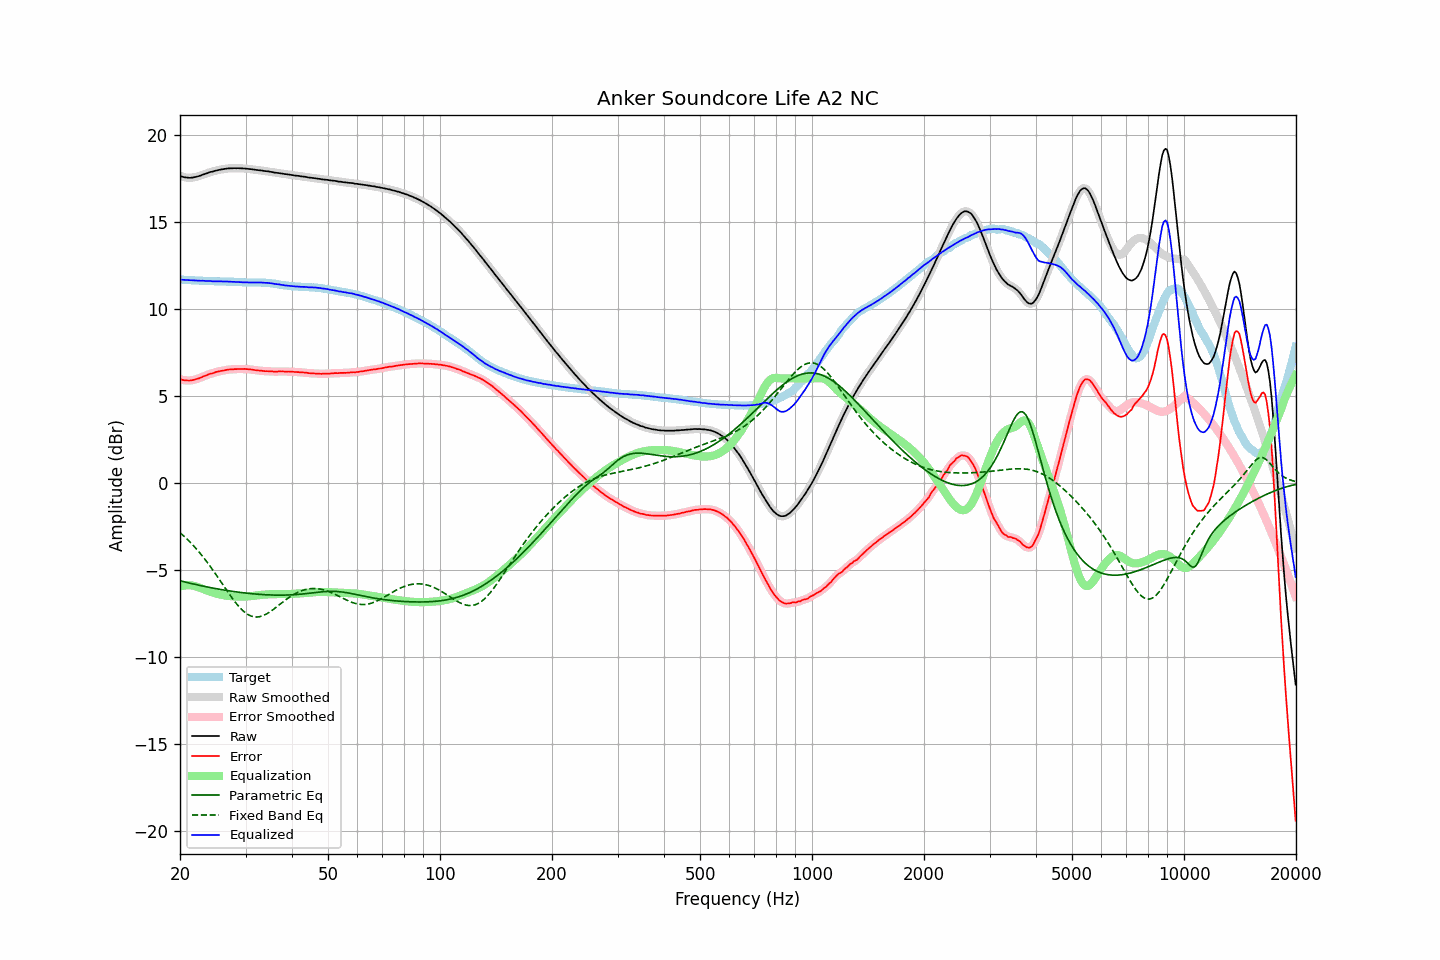

Data behind this chart, as committed beside it:
frequency, raw, error, smoothed, error_smoothed, equalization, parametric_eq, fixed_band_eq, equalized_raw, equalized_smoothed, target
20.00, 17.64, 5.97, 17.64, 5.96, -5.96, -5.63, -2.87, 11.69, 11.69, 11.68
20.20, 17.60, 5.93, 17.61, 5.93, -5.93, -5.65, -2.95, 11.67, 11.68, 11.68
20.40, 17.57, 5.91, 17.58, 5.91, -5.91, -5.67, -3.03, 11.66, 11.67, 11.67
20.61, 17.55, 5.89, 17.56, 5.89, -5.90, -5.70, -3.11, 11.66, 11.66, 11.67
20.81, 17.54, 5.89, 17.54, 5.88, -5.89, -5.72, -3.20, 11.66, 11.65, 11.66
21.02, 17.53, 5.88, 17.53, 5.88, -5.88, -5.74, -3.29, 11.65, 11.65, 11.66
21.23, 17.52, 5.88, 17.53, 5.88, -5.88, -5.76, -3.38, 11.64, 11.64, 11.65
21.44, 17.53, 5.89, 17.53, 5.89, -5.89, -5.79, -3.48, 11.64, 11.64, 11.64
21.66, 17.54, 5.91, 17.54, 5.91, -5.91, -5.81, -3.57, 11.64, 11.64, 11.63
21.87, 17.56, 5.93, 17.56, 5.93, -5.93, -5.83, -3.67, 11.63, 11.63, 11.63
22.09, 17.58, 5.96, 17.58, 5.96, -5.95, -5.85, -3.78, 11.63, 11.63, 11.62
22.31, 17.60, 5.98, 17.61, 5.98, -5.98, -5.87, -3.88, 11.62, 11.62, 11.62
22.54, 17.63, 6.01, 17.63, 6.01, -6.02, -5.89, -3.99, 11.62, 11.62, 11.62
22.76, 17.66, 6.05, 17.67, 6.05, -6.05, -5.91, -4.10, 11.61, 11.61, 11.61
22.99, 17.70, 6.09, 17.70, 6.09, -6.09, -5.93, -4.22, 11.61, 11.61, 11.61
23.22, 17.73, 6.13, 17.73, 6.13, -6.13, -5.95, -4.33, 11.61, 11.61, 11.60
23.45, 17.76, 6.16, 17.76, 6.16, -6.16, -5.97, -4.45, 11.60, 11.60, 11.60
23.69, 17.79, 6.19, 17.80, 6.20, -6.20, -5.99, -4.58, 11.59, 11.60, 11.60
23.92, 17.83, 6.24, 17.83, 6.24, -6.23, -6.00, -4.70, 11.60, 11.60, 11.59
24.16, 17.86, 6.28, 17.86, 6.27, -6.27, -6.02, -4.83, 11.60, 11.59, 11.59
24.40, 17.87, 6.29, 17.88, 6.30, -6.30, -6.04, -4.96, 11.58, 11.59, 11.59
24.65, 17.90, 6.32, 17.91, 6.32, -6.32, -6.06, -5.09, 11.58, 11.58, 11.59
24.89, 17.93, 6.36, 17.93, 6.35, -6.35, -6.08, -5.22, 11.58, 11.58, 11.58
25.14, 17.95, 6.38, 17.95, 6.38, -6.38, -6.09, -5.35, 11.58, 11.58, 11.58
25.39, 17.97, 6.40, 17.98, 6.40, -6.40, -6.11, -5.49, 11.58, 11.58, 11.57
25.65, 17.99, 6.42, 17.99, 6.42, -6.42, -6.12, -5.62, 11.57, 11.57, 11.57
25.91, 18.01, 6.44, 18.01, 6.44, -6.44, -6.14, -5.76, 11.57, 11.57, 11.57
26.16, 18.02, 6.45, 18.03, 6.46, -6.46, -6.16, -5.90, 11.57, 11.57, 11.57
26.43, 18.04, 6.47, 18.04, 6.47, -6.47, -6.17, -6.03, 11.57, 11.57, 11.57
26.69, 18.05, 6.49, 18.05, 6.49, -6.49, -6.19, -6.17, 11.57, 11.57, 11.56
26.96, 18.06, 6.50, 18.06, 6.51, -6.50, -6.20, -6.30, 11.56, 11.57, 11.56
27.23, 18.07, 6.52, 18.07, 6.51, -6.51, -6.21, -6.44, 11.56, 11.56, 11.56
27.50, 18.07, 6.52, 18.08, 6.52, -6.52, -6.23, -6.57, 11.55, 11.56, 11.56
27.77, 18.07, 6.52, 18.08, 6.52, -6.53, -6.24, -6.69, 11.55, 11.55, 11.56
28.05, 18.08, 6.54, 18.08, 6.53, -6.53, -6.25, -6.81, 11.55, 11.55, 11.54
28.33, 18.07, 6.53, 18.08, 6.54, -6.54, -6.27, -6.93, 11.54, 11.54, 11.54
28.62, 18.08, 6.54, 18.08, 6.54, -6.54, -6.28, -7.04, 11.54, 11.54, 11.54
28.90, 18.07, 6.54, 18.08, 6.54, -6.54, -6.29, -7.15, 11.53, 11.53, 11.53
29.19, 18.07, 6.54, 18.07, 6.54, -6.54, -6.30, -7.25, 11.53, 11.53, 11.53
29.48, 18.06, 6.54, 18.07, 6.54, -6.54, -6.31, -7.34, 11.52, 11.52, 11.53
29.78, 18.06, 6.55, 18.06, 6.54, -6.54, -6.33, -7.42, 11.52, 11.52, 11.52
30.08, 18.05, 6.54, 18.05, 6.54, -6.54, -6.34, -7.49, 11.52, 11.52, 11.51
30.38, 18.04, 6.53, 18.04, 6.53, -6.53, -6.35, -7.55, 11.51, 11.51, 11.51
30.68, 18.03, 6.52, 18.03, 6.52, -6.52, -6.36, -7.60, 11.51, 11.51, 11.51
30.99, 18.02, 6.51, 18.02, 6.51, -6.51, -6.37, -7.65, 11.51, 11.51, 11.51
31.30, 18.01, 6.51, 18.01, 6.50, -6.50, -6.37, -7.68, 11.51, 11.51, 11.51
31.61, 18.00, 6.49, 18.00, 6.49, -6.49, -6.38, -7.70, 11.51, 11.51, 11.52
31.93, 17.98, 6.47, 17.99, 6.47, -6.48, -6.39, -7.71, 11.51, 11.51, 11.51
32.24, 17.97, 6.46, 17.97, 6.46, -6.47, -6.40, -7.71, 11.51, 11.51, 11.51
32.57, 17.96, 6.45, 17.96, 6.45, -6.45, -6.41, -7.70, 11.51, 11.51, 11.51
32.89, 17.95, 6.45, 17.95, 6.45, -6.44, -6.41, -7.68, 11.51, 11.51, 11.51
33.22, 17.94, 6.44, 17.94, 6.43, -6.43, -6.42, -7.65, 11.51, 11.51, 11.50
33.55, 17.92, 6.42, 17.93, 6.43, -6.43, -6.42, -7.62, 11.50, 11.50, 11.50
33.89, 17.91, 6.41, 17.92, 6.42, -6.42, -6.43, -7.58, 11.49, 11.50, 11.50
34.23, 17.90, 6.42, 17.90, 6.41, -6.41, -6.43, -7.53, 11.49, 11.49, 11.49
34.57, 17.89, 6.41, 17.89, 6.41, -6.41, -6.44, -7.47, 11.49, 11.48, 11.48
34.92, 17.87, 6.40, 17.88, 6.41, -6.40, -6.44, -7.41, 11.47, 11.48, 11.47
35.27, 17.86, 6.41, 17.86, 6.40, -6.40, -6.45, -7.35, 11.47, 11.46, 11.46
35.62, 17.84, 6.40, 17.84, 6.39, -6.40, -6.45, -7.28, 11.45, 11.45, 11.45
35.97, 17.82, 6.38, 17.83, 6.39, -6.40, -6.45, -7.21, 11.43, 11.43, 11.44
... 635 more rows
